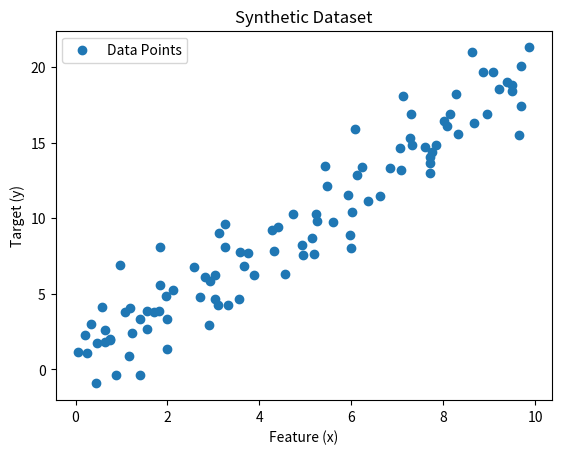

Recreate this plot in Python. (Note: this script raises an exception after producing the figure.)
import numpy as np
import matplotlib.pyplot as plt

np.random.seed(42)

x = np.random.uniform(0, 10, 100)
noise = np.random.normal(0, 2, 100)
y = 2 * x + noise

dataset = np.column_stack((x, y))

plt.scatter(x, y, label="Data Points")
plt.xlabel("Feature (x)")
plt.ylabel("Target (y)")
plt.title("Synthetic Dataset")
plt.legend()
plt.show()

lin_reg = CustomLinearRegressor(
    learning_rate=0.001,
    num_iterations=1000,
    method="batch_gradient_descent",
)
